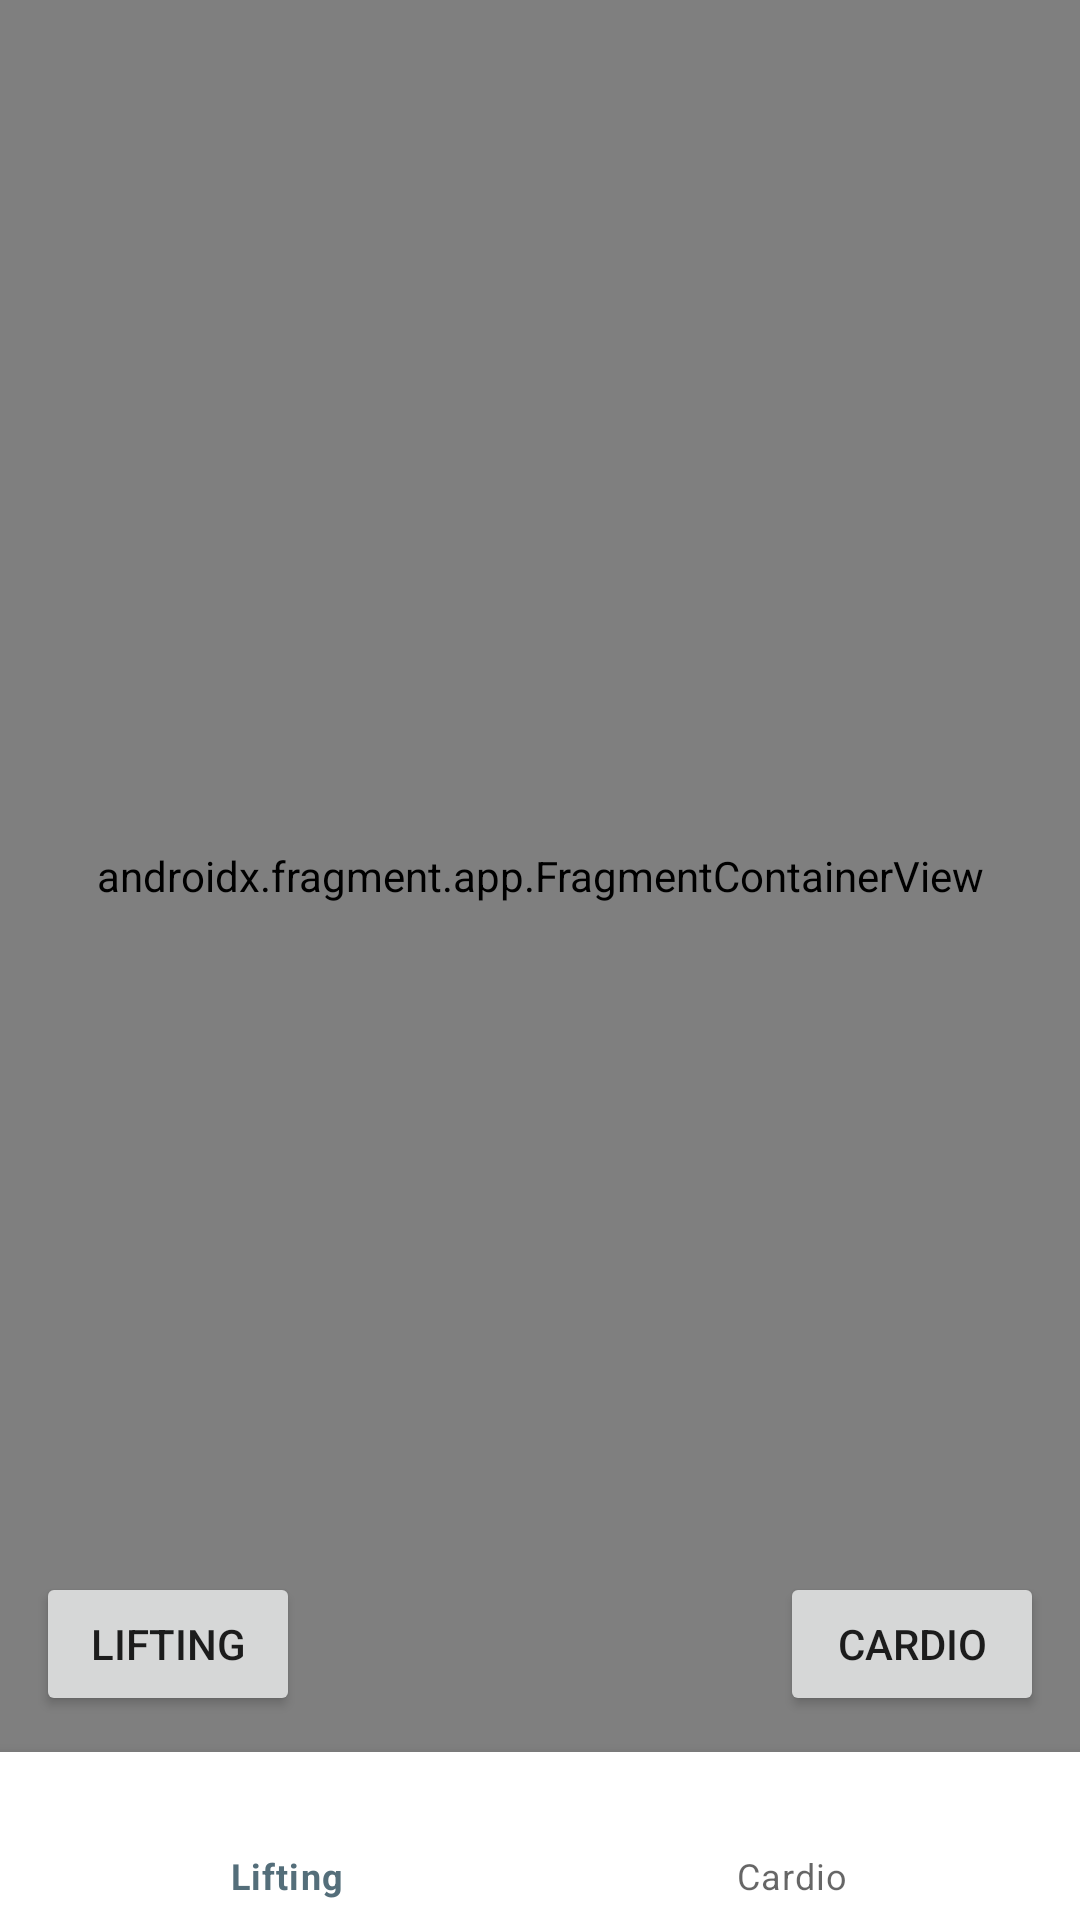

Layout XML and referenced resources for this Android screen:
<!-- AndroidManifest.xml: application theme Theme.RecordKeeper -->
<!-- res/layout/activity_main.xml -->
<?xml version="1.0" encoding="utf-8"?>
<androidx.constraintlayout.widget.ConstraintLayout xmlns:android="http://schemas.android.com/apk/res/android"
    xmlns:app="http://schemas.android.com/apk/res-auto"
    xmlns:tools="http://schemas.android.com/tools"
    android:id="@+id/main"
    android:layout_width="match_parent"
    android:layout_height="match_parent"
    android:fitsSystemWindows="true"
    tools:context=".MainActivity">

    <androidx.fragment.app.FragmentContainerView
        android:id="@+id/frame_content"
        android:name="com.dzl.recordkeeper.LiftingFragment"
        android:layout_width="0dp"
        android:layout_height="0dp"
        app:layout_constraintBottom_toTopOf="@id/bottom_nav"
        app:layout_constraintEnd_toEndOf="parent"
        app:layout_constraintStart_toStartOf="parent"
        app:layout_constraintTop_toTopOf="parent" />

    <Button
        android:id="@+id/button_lifting"
        android:layout_width="wrap_content"
        android:layout_height="wrap_content"
        android:layout_margin="12dp"
        android:text="Lifting"
        app:layout_constraintBottom_toTopOf="@id/bottom_nav"
        app:layout_constraintStart_toStartOf="parent" />

    <Button
        android:id="@+id/button_cardio"
        android:layout_width="wrap_content"
        android:layout_height="wrap_content"
        android:layout_margin="12dp"
        android:text="Cardio"
        app:layout_constraintBottom_toTopOf="@id/bottom_nav"
        app:layout_constraintRight_toRightOf="parent" />

    <com.google.android.material.bottomnavigation.BottomNavigationView
        android:id="@+id/bottom_nav"
        android:layout_width="0dp"
        android:layout_height="wrap_content"
        app:layout_constraintBottom_toBottomOf="parent"
        app:layout_constraintEnd_toEndOf="parent"
        app:layout_constraintStart_toStartOf="parent"
        app:menu="@menu/bottom_nav" />


</androidx.constraintlayout.widget.ConstraintLayout>
<!-- resources referenced by this layout -->
<resources>
  <style name="Theme.RecordKeeper" parent="Base.Theme.RecordKeeper" />
  <style name="Base.Theme.RecordKeeper" parent="Theme.MaterialComponents.DayNight.DarkActionBar">
          
          
          <item name="colorPrimary">@color/blue_grey_600</item>
          <item name="colorPrimaryVariant">@color/blue_grey_200</item>
          <item name="colorOnPrimary">@color/black</item>
          <item name="colorTertiary">@color/blue_grey_200</item>
          <item name="colorOnBackground">@color/dark_grey</item>
      </style>
  <color name="blue_grey_600">#546e7a</color>
  <color name="blue_grey_200">#b0bec5</color>
  <color name="black">#FF000000</color>
  <color name="dark_grey">#323232</color>
</resources>
